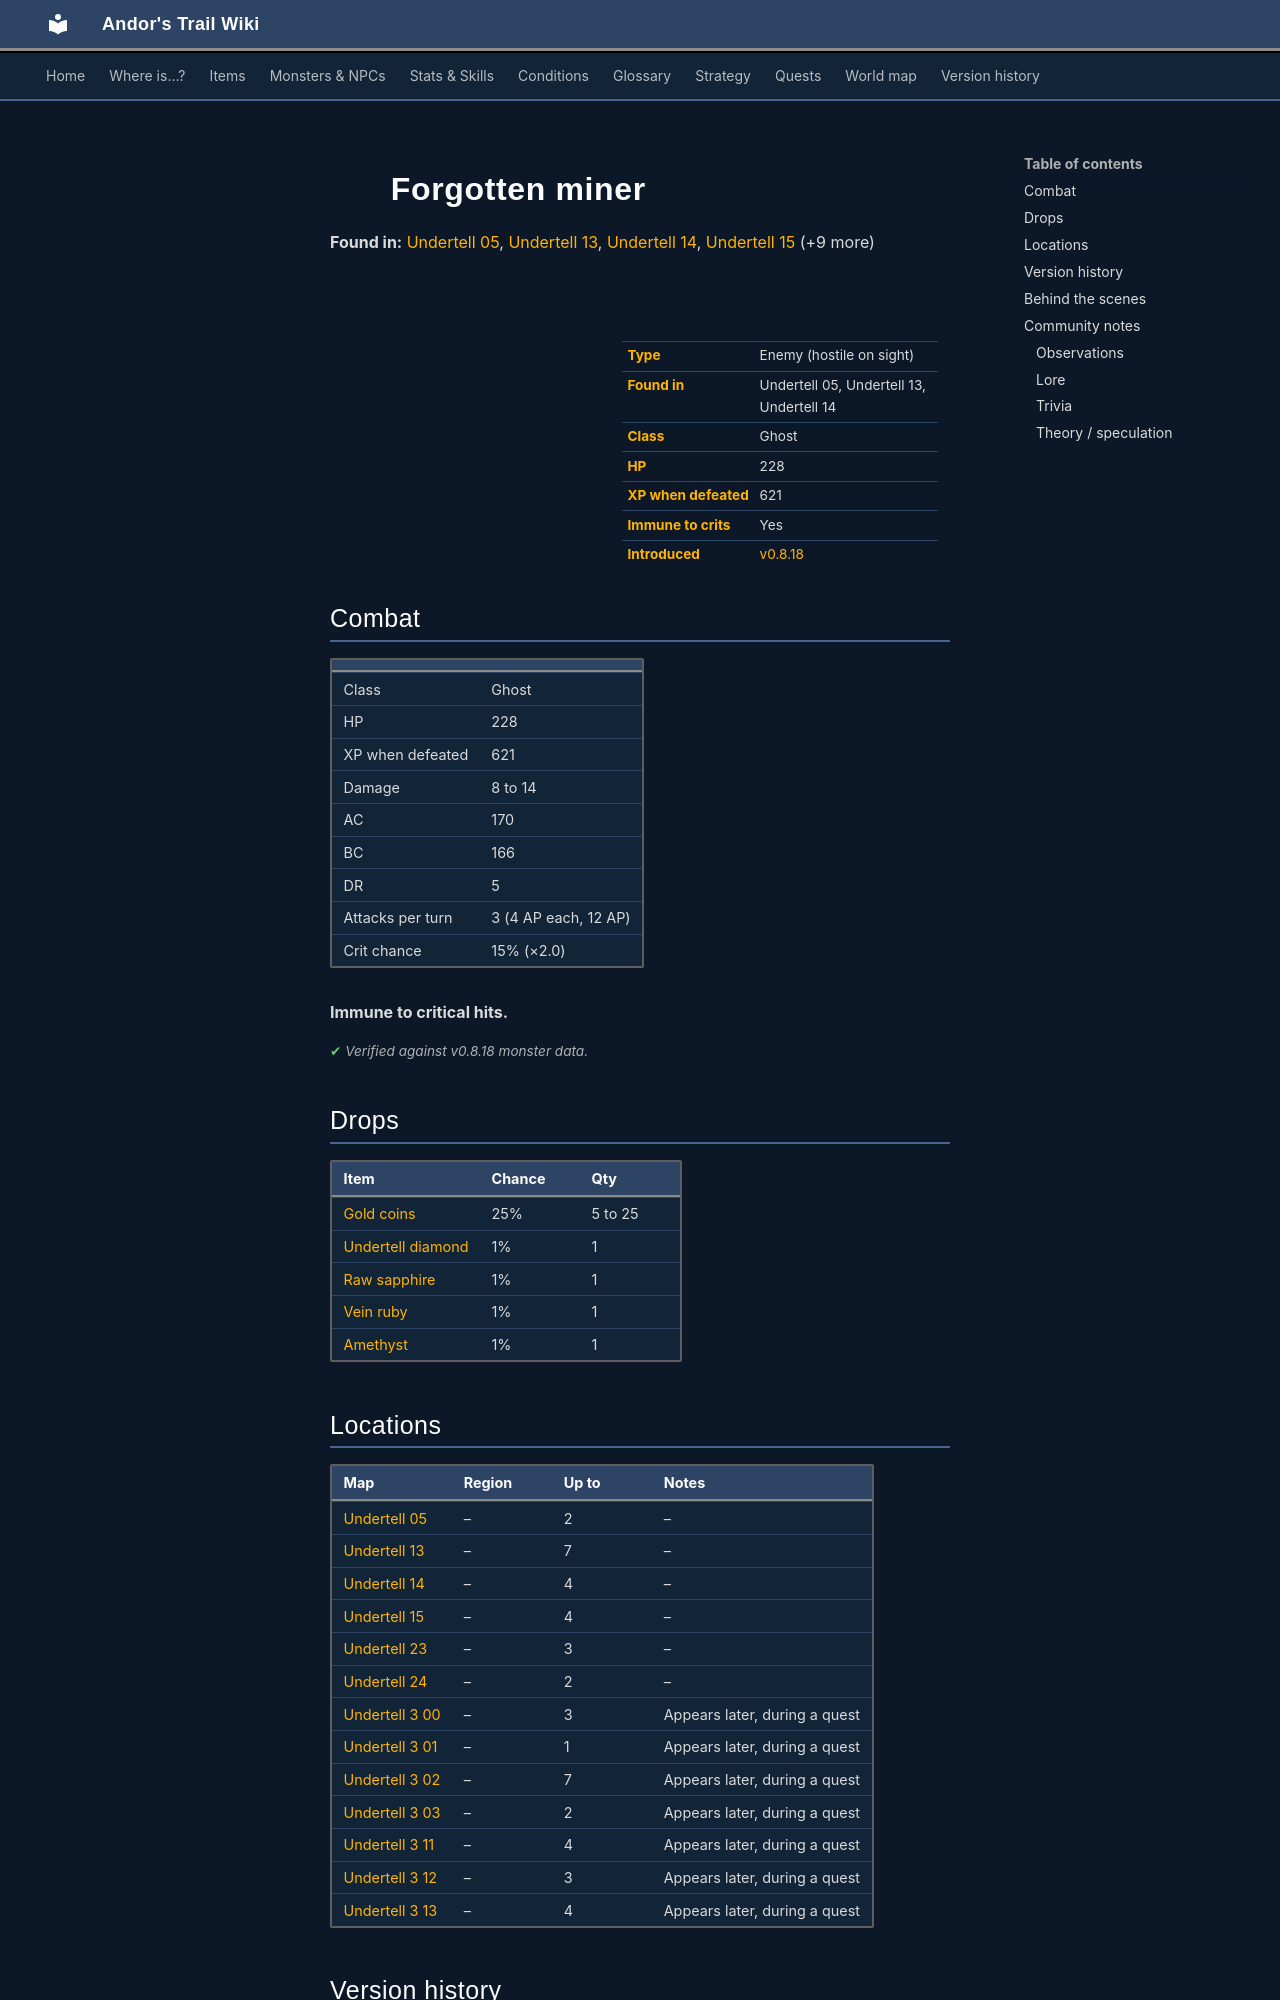

repository: asdfghjkl628/Andor-s-Trail-Wikiiii · page: monsters/forgotten_miner/index.html · generator: mkdocs

---
description: "Forgotten miner is an enemy in Andor's Trail (ghost) with 228 HP, worth 621 XP, found in Undertell 05, Undertell 13, Undertell 14. Drops: Gold coins, Undertell diamond, Raw sapphire, Vein ruby."
---

# ![](../assets/icons/monsters/monsters_misc_4.png){ .sprite } Forgotten miner

**Found in:** [Undertell 05](../maps/undertell_05.md), [Undertell 13](../maps/undertell_13.md), [Undertell 14](../maps/undertell_14.md), [Undertell 15](../maps/undertell_15.md) (+9 more)

<div class="infobox" markdown>

<p class="ib-img"><img class="sprite" src="../../assets/icons/monsters/monsters_misc_4.png" alt=""></p>

| | |
|---|---|
| **Type** | Enemy (hostile on sight) |
| **Found in** | Undertell 05, Undertell 13, Undertell 14 |
| **Class** | Ghost |
| **HP** | 228 |
| **XP when defeated** | 621 |
| **Immune to crits** | Yes |
| **Introduced** | [v0.8.18](../versions/0.8.18.md) |

</div>

## Combat

| | |
|---|---|
| Class | Ghost |
| HP | 228 |
| XP when defeated | 621 |
| Damage | 8 to 14 |
| AC | 170 |
| BC | 166 |
| DR | 5 |
| Attacks per turn | 3 (4 AP each, 12 AP) |
| Crit chance | 15% (×2.0) |

**Immune to critical hits.**


<p class="verified">Verified against v0.8.18 monster data.</p>

## Drops

| Item | Chance | Qty |
|---|---|---|
| [Gold coins](../items/gold.md) | 25% | 5 to 25 |
| [Undertell diamond](../items/undertell_diamond.md) | 1% | 1 |
| [Raw sapphire](../items/raw_sapphire.md) | 1% | 1 |
| [Vein ruby](../items/vein_ruby.md) | 1% | 1 |
| [Amethyst](../items/amethyst.md) | 1% | 1 |

## Locations

| Map | Region | Up to | Notes |
|---|---|---|---|
| [Undertell 05](../maps/undertell_05.md) | – | 2 | – |
| [Undertell 13](../maps/undertell_13.md) | – | 7 | – |
| [Undertell 14](../maps/undertell_14.md) | – | 4 | – |
| [Undertell 15](../maps/undertell_15.md) | – | 4 | – |
| [Undertell 23](../maps/undertell_23.md) | – | 3 | – |
| [Undertell 24](../maps/undertell_24.md) | – | 2 | – |
| [Undertell 3 00](../maps/undertell_3_00.md) | – | 3 | Appears later, during a quest |
| [Undertell 3 01](../maps/undertell_3_01.md) | – | 1 | Appears later, during a quest |
| [Undertell 3 02](../maps/undertell_3_02.md) | – | 7 | Appears later, during a quest |
| [Undertell 3 03](../maps/undertell_3_03.md) | – | 2 | Appears later, during a quest |
| [Undertell 3 11](../maps/undertell_3_11.md) | – | 4 | Appears later, during a quest |
| [Undertell 3 12](../maps/undertell_3_12.md) | – | 3 | Appears later, during a quest |
| [Undertell 3 13](../maps/undertell_3_13.md) | – | 4 | Appears later, during a quest |


## Version history

| Version | Change |
|---|---|
| [v0.8.18](../versions/0.8.18.md) | Added |

<p class="verified">Verified against v0.8.18 and every earlier release back to v0.7.0 (game data compared release by release).</p>


## Behind the scenes

*How the game data handles this character. Not needed for playing.*

??? info "How the XP value is calculated"

    The game computes each enemy's experience value when it loads the data (`MonsterTypeParser.java`):

    XP = ⌈(attacks per turn × attack chance × average damage × (1 + critical skill × critical multiplier) × 3 + HP × (1 + block chance) + 9 × damage resistance) × 0.7⌉

    Percentages are used as fractions (e.g. 60% = 0.6). Enemies whose attacks inflict a condition are worth 50 XP more. The More Exp skill adds a percentage on top.

??? info "Technical information"

    | | |
    |---|---|
    | Entry ID | `forgotten_miner` |
    | Type (wiki) | Enemy |
    | Spawn group | `forgotten_miner` |
    | Loot table | `forgotten_miner_dl` |
    | Conversation | – |
    | Faction | – |
    | Movement | protectSpawn |
    | Icon | `monsters_misc:4` |
    | Defined in | `res/raw/monsterlist_undertell.json` |

    Raw data:

    ```json
    {
     "id": "forgotten_miner",
     "name": "Forgotten miner",
     "iconID": "monsters_misc:4",
     "maxHP": 228,
     "maxAP": 12,
     "moveCost": 5,
     "monsterClass": "ghost",
     "movementAggressionType": "protectSpawn",
     "attackDamage": {
      "min": 8,
      "max": 14
     },
     "droplistID": "forgotten_miner_dl",
     "attackCost": 4,
     "attackChance": 170,
     "criticalSkill": 20,
     "criticalMultiplier": 2.0,
     "blockChance": 166,
     "damageResistance": 5
    }
    ```
